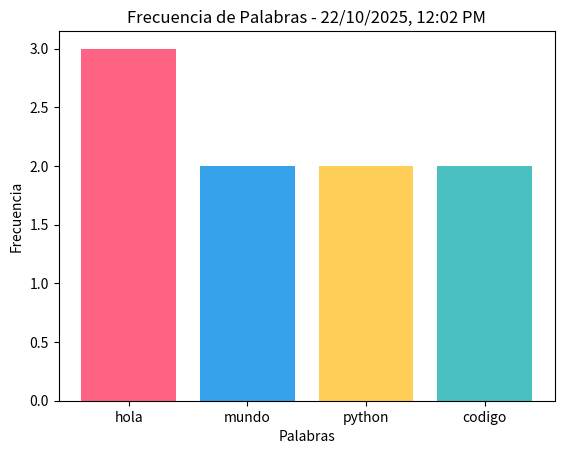

Generate this figure with matplotlib:
from collections import Counter
import matplotlib.pyplot as plt

# Texto de ejemplo
texto = "hola mundo hola python mundo python codigo codigo hola"

# Dividimos el texto en palabras y contamos frecuencias
palabras = texto.split()
frecuencia = Counter(palabras)

# Obtenemos las 10 palabras más comunes
top_10 = frecuencia.most_common(10)

# Extraemos etiquetas y valores para el gráfico
etiquetas, valores = zip(*top_10)

# Creamos el gráfico de barras
plt.bar(etiquetas, valores, color=['#FF6384', '#36A2EB', '#FFCE56', '#4BC0C0', '#9966FF', '#FF6384', '#36A2EB', '#FFCE56', '#4BC0C0', '#9966FF'])
plt.title("Frecuencia de Palabras - 22/10/2025, 12:02 PM")
plt.xlabel("Palabras")
plt.ylabel("Frecuencia")
plt.show()

# Mostramos las estadísticas
print(f"Top 10 palabras más comunes al 22/10/2025, 12:02 PM: {top_10}")